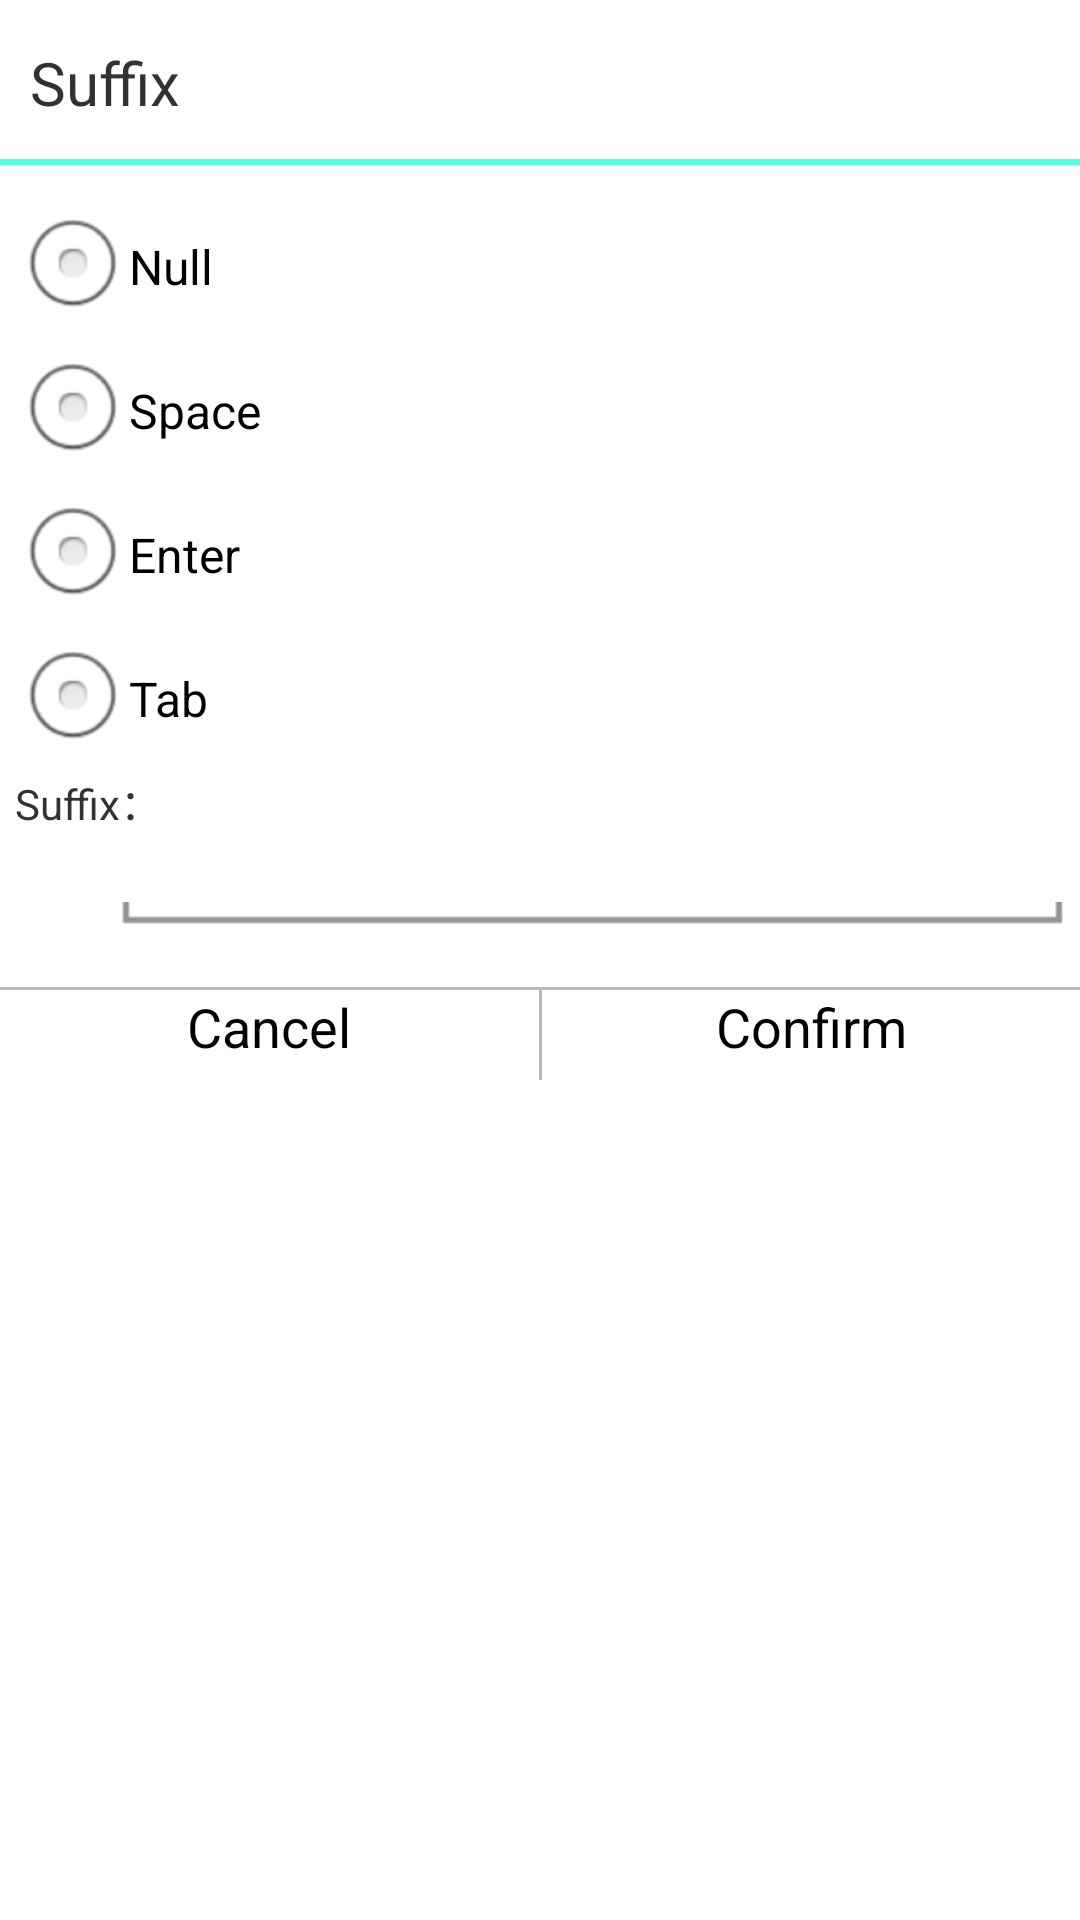

The Android layout XML behind this screen, and the referenced resources:
<!-- AndroidManifest.xml: application theme AppTheme -->
<!-- res/layout/suffix_dialog.xml -->
<?xml version="1.0" encoding="utf-8"?>
<LinearLayout xmlns:android="http://schemas.android.com/apk/res/android"
	android:layout_width="match_parent"
	android:layout_height="match_parent"
	android:orientation="vertical">

	<RelativeLayout
		android:layout_width="match_parent"
		android:layout_height="55dp"
		android:orientation="vertical">

		<TextView
			android:layout_width="wrap_content"
			android:layout_height="wrap_content"
			android:layout_centerVertical="true"
			android:layout_marginLeft="10dp"
			android:text="@string/str_suffix_set"
			android:textSize="20sp" />

		<View
			android:layout_width="match_parent"
			android:layout_height="2dp"
			android:layout_alignParentBottom="true"
			android:background="#c21dffd9" />
	</RelativeLayout>

	<LinearLayout
		android:layout_width="match_parent"
		android:layout_height="wrap_content"
		android:layout_marginBottom="10dp"
		android:layout_marginLeft="5dp"
		android:layout_marginTop="10dp"
		android:orientation="vertical">

		<RadioGroup
			android:id="@+id/radioGroupSuffixChar"
			android:layout_width="fill_parent"
			android:layout_height="wrap_content">

			<RadioButton
				android:id="@+id/CharNull"
				android:layout_width="wrap_content"
				android:layout_height="wrap_content"
				android:text="@string/str_char_NULL" />

			<RadioButton
				android:id="@+id/CharSpace"
				android:layout_width="wrap_content"
				android:layout_height="wrap_content"
				android:text="@string/str_char_Space"
				android:checked="false"/>
			<RadioButton
				android:id="@+id/CharEnter"
				android:layout_width="wrap_content"
				android:layout_height="wrap_content"
				android:text="@string/str_char_Enter" />

			<RadioButton
				android:id="@+id/CharTab"
				android:layout_width="wrap_content"
				android:layout_height="wrap_content"
				android:text="@string/str_char_Tab"
				android:checked="false"/>
		</RadioGroup>



		<TextView
			android:id="@+id/checkBoxSuffix"
			android:layout_width="wrap_content"
			android:layout_height="wrap_content"
			android:text="@string/suffix" />

		<LinearLayout
			android:layout_width="fill_parent"
			android:layout_height="wrap_content"
			android:layout_marginBottom="10dp"
			android:layout_marginLeft="35dp"
			android:layout_marginRight="5dp">

			<EditText
				android:id="@+id/editSuffix"
				android:layout_width="fill_parent"
				android:layout_height="wrap_content"
				android:background="@drawable/et_bg_selector"
				android:singleLine="true"
				android:textCursorDrawable="@null" />
		</LinearLayout>

	</LinearLayout>

	<View
		android:layout_width="match_parent"
		android:layout_height="1dp"
		android:layout_alignParentBottom="true"
		android:background="#c2a2a6a5" />

	<LinearLayout
		android:layout_width="match_parent"
		android:layout_height="30dp">

		<Button
			android:id="@+id/btn_cancel"
			android:layout_width="fill_parent"
			android:layout_height="wrap_content"
			android:layout_weight="1"
			android:layout_centerVertical="true"
			android:background="@drawable/rel_bg"
			android:textSize="18sp"
			android:text="@string/cancel" />

		<View
			android:layout_width="1dp"
			android:layout_height="fill_parent"
			android:background="#c2a2a6a5" />

		<Button
			android:id="@+id/btn_sure"
			android:layout_width="fill_parent"
			android:layout_height="wrap_content"
			android:layout_weight="1"
			android:layout_centerVertical="true"
			android:background="@drawable/rel_bg"
			android:textSize="18sp"
			android:text="@string/str_prefix_ok" />
	</LinearLayout>
</LinearLayout>
<!-- resources referenced by this layout -->
<resources>
  <!-- drawable et_bg_selector (drawable) -->
  <?xml version="1.0" encoding="utf-8"?>
  <selector
    xmlns:android="http://schemas.android.com/apk/res/android">
      <item android:state_enabled="false" android:drawable="@drawable/et_bg_normal" />
      <item android:state_pressed="true" android:drawable="@drawable/et_bg_focus" />
      <item android:state_focused="true" android:drawable="@drawable/et_bg_focus" />
      <item android:drawable="@drawable/et_bg_normal" />
  </selector>
  <!-- drawable rel_bg (drawable) -->
  <selector xmlns:android="http://schemas.android.com/apk/res/android"> 
  
  
     <item android:state_window_focused="false" android:state_enabled="true"
          android:drawable="@drawable/rel_unpress1" />
  
  
     <item android:state_window_focused="false" android:state_enabled="false"
          android:drawable="@drawable/rel_unpress1" />
  
  
      <item android:state_pressed="true"
          android:drawable="@drawable/rel_press1" />
  
  
      <item android:state_focused="true" android:state_enabled="true"
          android:drawable="@drawable/rel_press1" />
  
  
      <item android:state_enabled="true"
          android:drawable="@drawable/rel_unpress1" />
  
  
      <item android:state_focused="true"
          android:drawable="@drawable/rel_unpress1" />
          
  
      <item android:drawable="@drawable/rel_unpress1" />
  
  </selector>
  <string name="cancel">Cancel</string>
  <string name="str_char_Enter">Enter</string>
  <string name="str_char_NULL">Null</string>
  <string name="str_char_Space">Space</string>
  <string name="str_char_Tab">Tab</string>
  <string name="str_prefix_ok">Confirm</string>
  <string name="str_suffix_set">Suffix</string>
  <string name="suffix">Suffix：</string>
  <style name="AppTheme" parent="android:Theme.Light">
  	
  	</style>
  <!-- drawable rel_unpress1 (drawable) -->
  <?xml version="1.0" encoding="utf-8"?>
  <shape xmlns:android="http://schemas.android.com/apk/res/android"
      android:shape="rectangle">
  
      
      
      
  
      
      <solid android:color="#00ffffff"></solid>
  </shape>
  <!-- drawable rel_press1 (drawable) -->
  <?xml version="1.0" encoding="utf-8"?>
  <shape xmlns:android="http://schemas.android.com/apk/res/android"
      android:shape="rectangle">
  
      
      
      
  
      
      <solid android:color="#96c1c3c4"></solid>
  </shape>
</resources>
